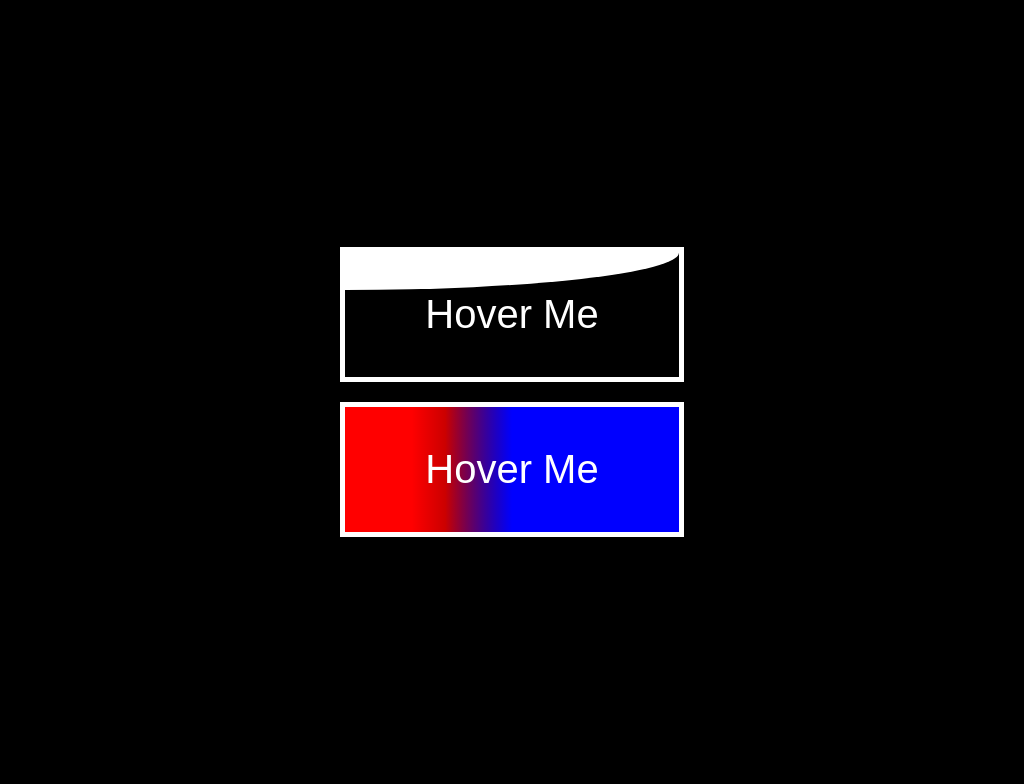

Write a web page that renders exactly this picture using CSS.

<!DOCTYPE html>
<html lang="en">
  <head>
    <meta charset="UTF-8" />
    <meta http-equiv="X-UA-Compatible" content="IE=edge" />
    <meta name="viewport" content="width=device-width, initial-scale=1.0" />
    <title>Document</title>

    <style type="text/css">
      body {
        font-family: sans-serif;
        background-color: #000;

        height: 100vh;

        display: flex;
        justify-content: center;
        align-items: center;
      }

      a {
        display: block;
        margin-bottom: 20px;
        text-decoration: none;
        color: #fff;
        font-size: 40px;
        border: 5px solid #fff;
        padding: 40px 80px;
        position: relative;
      }

      a::before {
        content: "";
        width: 100%;
        height: 30%;
        background-color: #fff;

        position: absolute;
        left: 0;
        top: 0;

        border-radius: 0 0 100% 0;

        transition: all 0.5s;
        z-index: -1;
      }

      a:hover::before {
        height: 100%;
        border-radius: 0 0 0 100%;
      }

      a:hover {
        color: #000;
      }

      button {
        background: none;
        color: #fff;
        font-size: 40px;
        border: 5px solid #fff;
        padding: 40px 80px;

        position: relative;
      }

      button::before {
        content: "";
        width: 100%;
        height: 100%;
        background: linear-gradient(90deg, red 20%, transparent 70%);
        position: absolute;
        left: 0;
        top: 0;
        z-index: -1;

        transition: background 0.5s;
      }

      button::after {
        content: "";

        width: 100%;
        height: 100%;
        background: linear-gradient(270deg, blue 50%, transparent 70%);
        position: absolute;
        left: 0;
        top: 0;
        z-index: -1;

        transition: background 0.5s;
      }

      button:hover::before {
        background: linear-gradient(270deg, red 50%, transparent 70%);
      }

      button:hover::after {
        background: linear-gradient(90deg, blue 20%, transparent 70%);
      }
    </style>
  </head>

  <body>
    <div>
      <a href="#">Hover Me</a>
      <button type="button">Hover Me</button>
    </div>
  </body>
</html>
